The GitHub repository amruta-123/Solid-Waste-Management-Project contains a labelled image folder "Dataset" with 2 categories: clean, waste. Examples follow, each with its label.

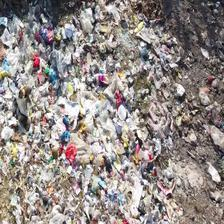
Label: waste

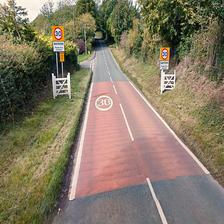
Label: clean

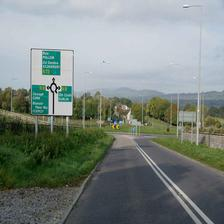
Label: clean

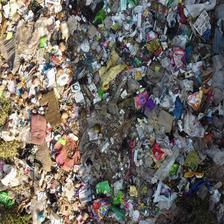
Label: waste

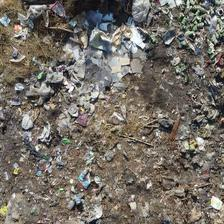
Label: waste

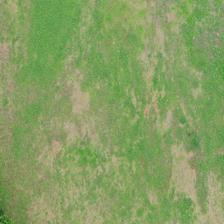
Label: clean
